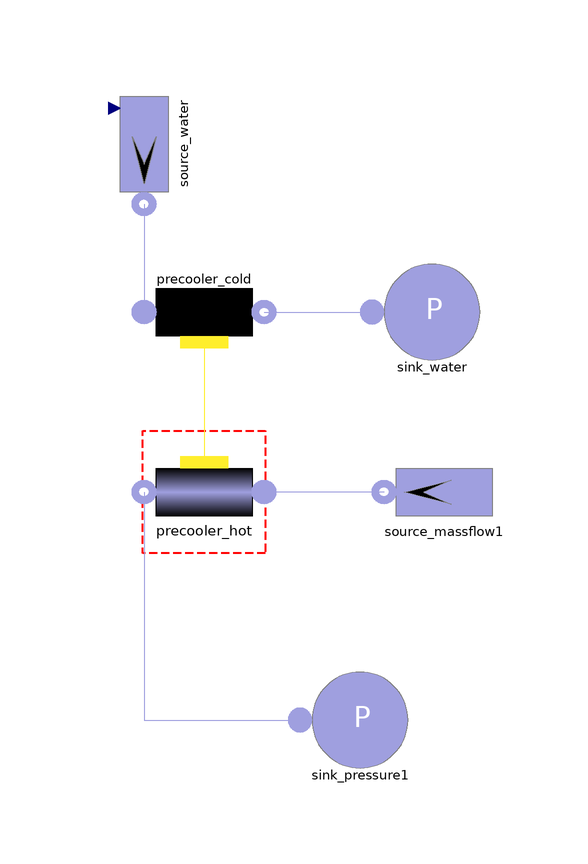

This picture is the connection diagram that the Modelica source below describes through its graphical annotations.

model Precooler
          import Modelica.Utilities.Streams.*;
          parameter Integer n_pc = 4;
          SimpleBrayton.Components.Gas.Source_MassFlow source_water(T0 = 293, use_in_w = true, redeclare model Medium = SimpleBrayton.Substances.WaterLiquid) annotation(Placement(visible = true, transformation(origin = {-82, 84}, extent = {{10, -10}, {-10, 10}}, rotation = 90)));
          SimpleBrayton.Components.Gas.Sink_Pressure sink_water(p0 = 101325) annotation(Placement(visible = true, transformation(origin = {-34, 56}, extent = {{-10, -10}, {10, 10}}, rotation = 0)));
          SimpleBrayton.Components.Gas.Heat_Exchanger_old precooler_hot(n = n_pc, Di = 0.002, L = 0.9, wp = 0.008283185, m = 31645, p_start = 7.64e6, Tin_start = 342.99, Tout_start = 304.84, w_start = 70.2, k = 142) annotation(Placement(visible = true, transformation(origin = {-72, 26}, extent = {{10, -10}, {-10, 10}}, rotation = 0)));
          SimpleBrayton.Components.Water.WaterHeatExchanger precooler_cold(n = n_pc, Direction = false, Di = 0.002, L = 0.9, wp = 0.008283185, m = 31645, p_start = 101325, Tin_start = 293, Tout_start = 318, w_start = 85) annotation(Placement(visible = true, transformation(origin = {-72, 56}, extent = {{10, -10}, {-10, 10}}, rotation = 180)));
          SimpleBrayton.Components.Gas.Source_MassFlow source_massflow1(T0 = 342.99, w0 = 70.2) annotation(Placement(visible = true, transformation(origin = {-32, 26}, extent = {{10, -10}, {-10, 10}}, rotation = 0)));
          SimpleBrayton.Components.Gas.Sink_Pressure sink_pressure1(p0 = 7.63e6) annotation(Placement(visible = true, transformation(origin = {-46, -12}, extent = {{-10, -10}, {10, 10}}, rotation = 0)));
        equation
          connect(precooler_hot.outlet, sink_pressure1.inlet) annotation(Line(points = {{-82, 26}, {-82, 26}, {-82, -12}, {-56, -12}, {-56, -12}}, color = {159, 159, 223}));
          connect(precooler_cold.wall, precooler_hot.wall) annotation(Line(points = {{-72, 51}, {-72, 51}, {-72, 30}, {-72, 30}}, color = {255, 238, 44}));
          connect(precooler_cold.outlet, sink_water.inlet) annotation(Line(points = {{-62, 56}, {-44, 56}, {-44, 56}, {-44, 56}}, color = {159, 159, 223}));
          connect(source_water.outlet, precooler_cold.inlet) annotation(Line(points = {{-82, 74}, {-82, 74}, {-82, 56}, {-82, 56}}, color = {159, 159, 223}));
          connect(source_massflow1.outlet, precooler_hot.inlet) annotation(Line(points = {{-42, 26}, {-62, 26}, {-62, 26}, {-62, 26}}, color = {159, 159, 223}));
          source_water.in_w = 85;
//precooler_hot.gas[4].T = 315;
          when terminal() then
            for i in 2:n_pc + 1 loop
              print("precooler_hot.gas[" + String(i) + "].T = " + String(precooler_hot.gas[i].T) + ";", "C:\\Users\\Topomouse\\Desktop\\BCinit.txt");
            end for;
            for i in 2:n_pc + 1 loop
              print("precooler_cold.water[" + String(i) + "].T = " + String(precooler_cold.water[i].T) + ";", "C:\\Users\\Topomouse\\Desktop\\BCinit.txt");
            end for;
          end when;
          annotation(Icon(coordinateSystem(extent = {{-100, -100}, {100, 100}}, preserveAspectRatio = true, initialScale = 0.1, grid = {2, 2})), Diagram(coordinateSystem(extent = {{-100, -100}, {100, 100}}, preserveAspectRatio = true, initialScale = 0.1, grid = {2, 2})), experiment(StartTime = 0, StopTime = 10, Tolerance = 1e-06, Interval = 0.02));
        end Precooler;